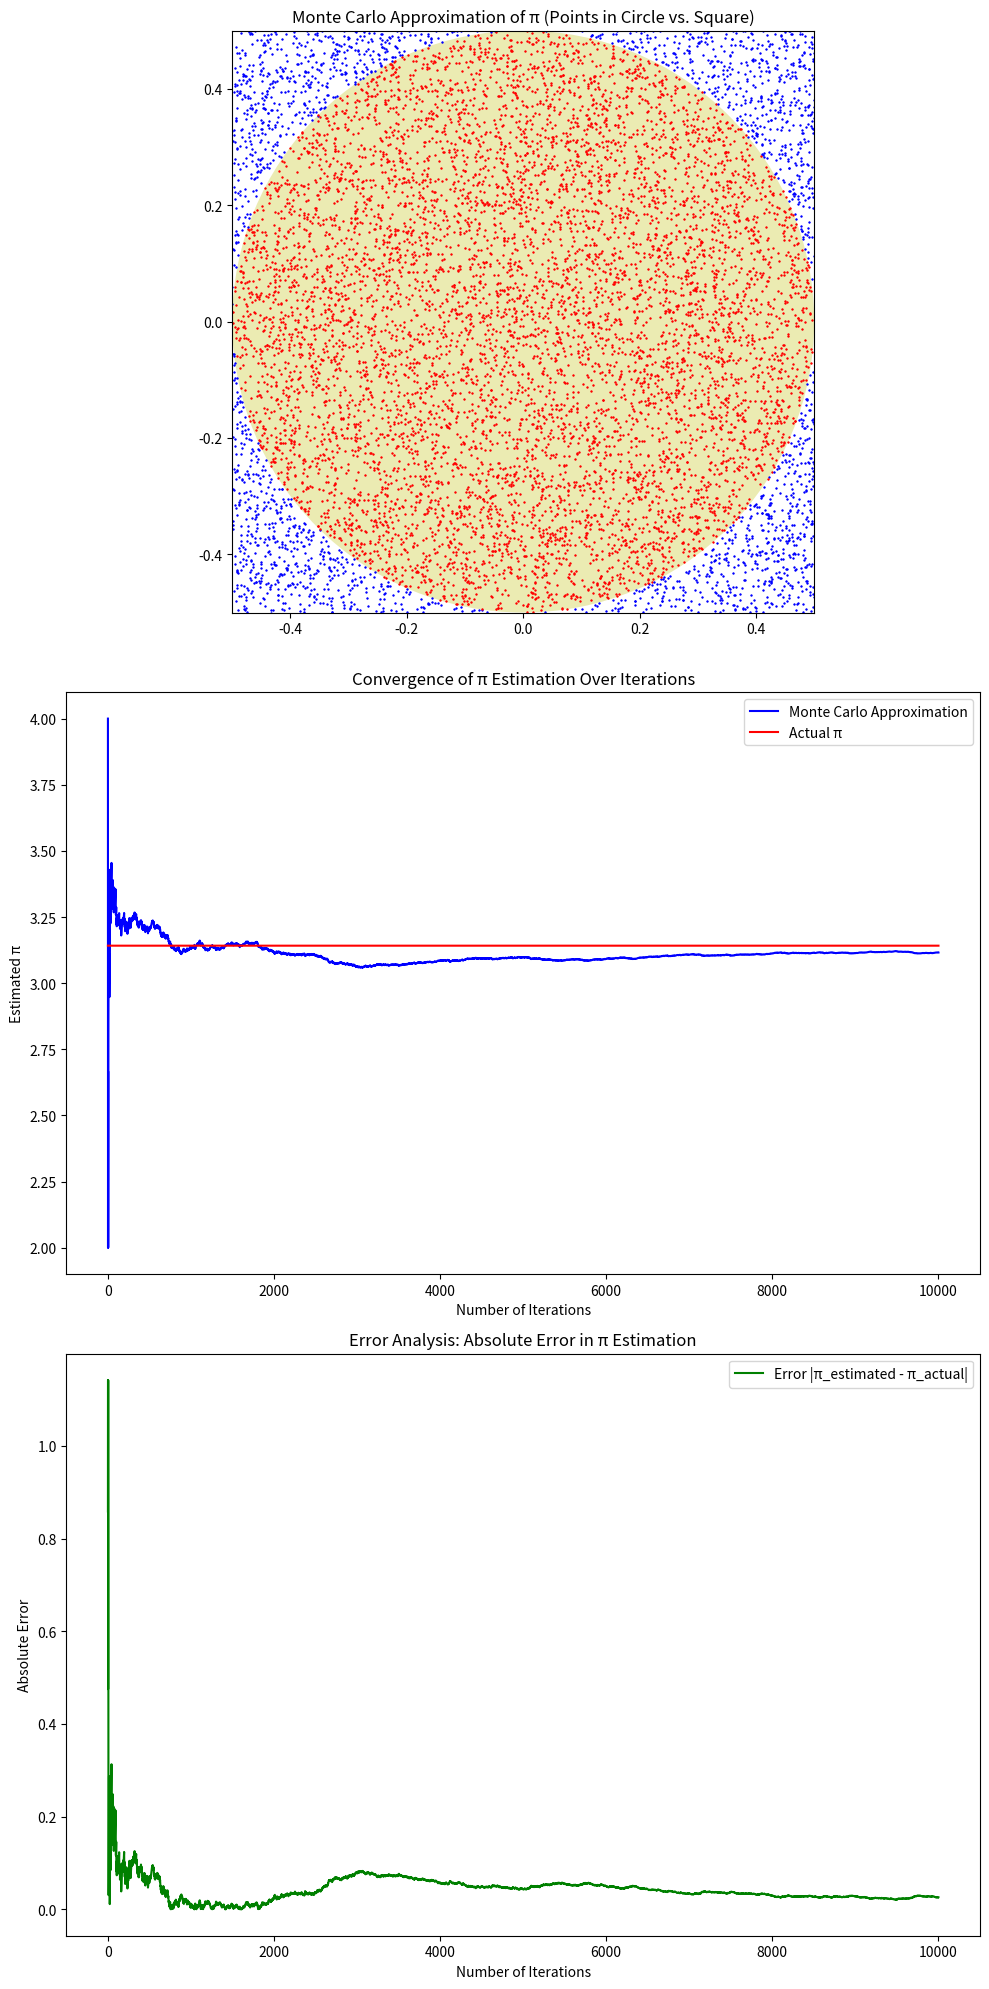

Reproduce this figure in Python.
#!/usr/bin/python3
import matplotlib.pyplot as plt  # Importing matplotlib for visualization
from matplotlib import gridspec  # Importing gridspec for better layout control
import numpy as np  # Importing numpy for numerical operations

# Initialize variables
MAXN = 10000  # Total number of iterations for the simulation
n = 1  # Current iteration number
n_circle = 0  # Counter for points inside the circle
n_arr = []  # List to store iteration counts for plotting
pi_arr = []  # List to store π estimates for each iteration
error_arr = []  # List to store error values for each iteration

# Set up the plot with three subplots (including error analysis)
fig = plt.figure(figsize=(10, 20))  # Create a figure with specified size
gs = gridspec.GridSpec(3, 1, height_ratios=[1, 1, 1])  # Create a grid layout for three subplots
ax = [plt.subplot(gs[0]), plt.subplot(gs[1]), plt.subplot(gs[2])]  # Define three subplots
circle = plt.Circle((0, 0), radius=0.5, fc='y', alpha=0.3)  # Create a visual representation of the circle
ax[0].add_patch(circle)  # Add the circle to the first subplot

# Set limits for the first subplot
ax[0].set_xlim(-0.5, 0.5)
ax[0].set_ylim(-0.5, 0.5)
ax[0].set_aspect('equal')  # Ensure equal aspect ratio for square visualization

# Monte Carlo simulation
while n <= MAXN:  # Loop until the maximum number of iterations is reached
    x, y = np.random.uniform(-0.5, 0.5, 2)  # Generate a random point (x, y) within the square
    color = 'b'  # Default color for points outside the circle

    if x**2 + y**2 <= 0.25:  # Check if the point is inside the circle (distance from origin ≤ radius)
        n_circle += 1  # Increment the counter for points inside the circle
        color = 'r'  # Change color to red for points inside the circle

    ax[0].plot(x, y, color + '+', markersize=1)  # Plot the point on the first subplot
    n_arr.append(n)  # Record the current iteration number
    pi_estimate = 4 * n_circle / n  # Calculate the approximation of π
    pi_arr.append(pi_estimate)  # Store the π estimate
    error_arr.append(abs(np.pi - pi_estimate))  # Compute and store the absolute error
    n += 1  # Increment the iteration counter

# Print final results for reference
print(f"Iterations: {n-1}, Points in Circle: {n_circle}, Estimated π: {pi_arr[-1]}")

# Plot results on the second subplot
ax[1].plot(n_arr, pi_arr, "b-", label="Monte Carlo Approximation")  # Plot the π estimates over iterations
ax[1].plot(n_arr, [np.pi] * len(n_arr), "r-", label="Actual π")  # Plot the true value of π for reference
ax[1].legend()  # Add a legend to distinguish between the two lines
ax[1].set_xlabel("Number of Iterations")  # Label the x-axis for the second subplot
ax[1].set_ylabel("Estimated π")  # Label the y-axis for the second subplot

# Plot the error analysis on the third subplot
ax[2].plot(n_arr, error_arr, "g-", label="Error |π_estimated - π_actual|")  # Plot the absolute error
ax[2].legend()  # Add a legend to distinguish the error plot
ax[2].set_xlabel("Number of Iterations")  # Label the x-axis for the third subplot
ax[2].set_ylabel("Absolute Error")  # Label the y-axis for the third subplot
ax[2].set_title("Error Analysis: Absolute Error in π Estimation")  # Title for the error plot

# Add titles to the first two subplots
ax[0].set_title("Monte Carlo Approximation of π (Points in Circle vs. Square)")  # Title for the first subplot
ax[1].set_title("Convergence of π Estimation Over Iterations")  # Title for the second subplot

# Adjust layout and display
plt.tight_layout()  # Adjust the layout to prevent overlapping elements
plt.show()  # Display the plot
